The GitHub repository AbdulrahmanQht/brain-tumor-detection-pipeline contains a labelled image folder "roi_dataset" with 4 categories: glioma, meningioma, no tumor, pituitary tumor. Examples follow, each with its label.

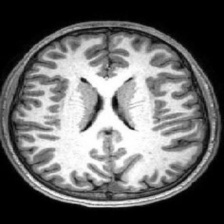
Label: no tumor

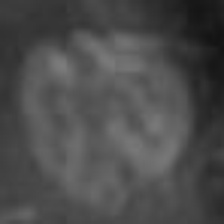
Label: glioma

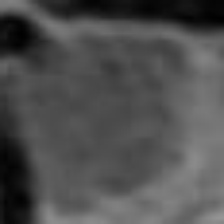
Label: pituitary tumor

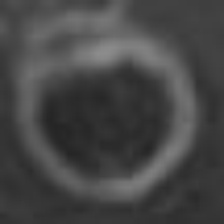
Label: glioma

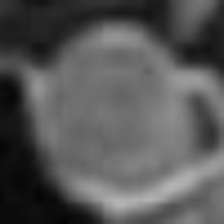
Label: pituitary tumor

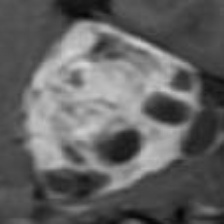
Label: meningioma
